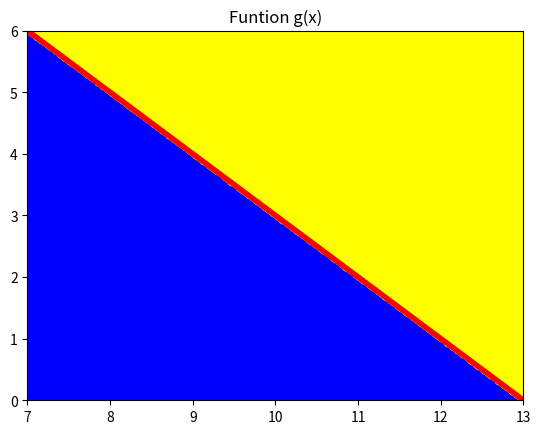

Python code for this plot:
#Brian Rodriguez

import random
import numpy as np
import matplotlib.pyplot as plt


functionf = lambda x: (x - 1)
functiong = lambda x: (-x + 13)

a = 1
b = 7

m = 7
n = 13

NumSteps = 100000
XIntegral = []
YIntegral = []
XRectangle = []
YRectangle = []

ymin = functionf(a)
ymax = ymin
for i in range(NumSteps):
    x = a + (b - a) * float(i) / NumSteps
    y = functionf(x)
    if y < ymin:
        ymin = y
    if y > ymax:
        ymax = y
A = (b - a) * (ymax - ymin)
N = 100000
M = 0
for k in range(N):
    x = a + (b - a) * random.random()
    y = ymin + (ymax - ymin) * random.random()
    if y <= functionf(x):
        M += 1
        XIntegral.append(x)
        YIntegral.append(y)
    else:
        XRectangle.append(x)
        YRectangle.append(y)
NumericalIntegral1 = M / N * A

ymin = functiong(0)
ymax = ymin
for i in range(NumSteps):
    x = m + (n - m) * float(i) / NumSteps
    y = functiong(x)
    if y < ymin:
        ymin = y
    if y > ymax:
        ymax = y
A = (n - m) * (ymax - ymin)
N = 1000000
M = 0
for k in range(N):
    x = m + (n - m) * random.random()
    y = ymin + (ymax - ymin) * random.random()
    if y <= functiong(x):
        M += 1
        XIntegral.append(x)
        YIntegral.append(y)
    else:
        XRectangle.append(x)
        YRectangle.append(y)
NumericalIntegral2 = M / N * A
print('First triangle area = ' + str(NumericalIntegral1))
print('Second triangle area = ' + str(NumericalIntegral2))
totalArea = NumericalIntegral1 + NumericalIntegral2
print('Total area = ' + str(totalArea))

XLin = np.linspace(a, b)
YLin = []
for x in XLin:
    YLin.append(functionf(x))
plt.axis([1, b, 0, functionf(b)])
plt.plot(XLin, YLin, color='red', linewidth='4')
plt.scatter(XIntegral, YIntegral, color='blue', marker='.')
plt.scatter(XRectangle, YRectangle, color='yellow', marker='.')
plt.title('Function f(x)')
plt.show()

XLin = np.linspace(m, n)
YLin = []
for x in XLin:
    YLin.append(functiong(x))
plt.axis([7, 13, functiong(n), 6])
plt.plot(XLin, YLin, color='red', linewidth='4')
plt.scatter(XIntegral, YIntegral, color='blue', marker='.')
plt.scatter(XRectangle, YRectangle, color='yellow', marker='.')
plt.title('Funtion g(x)')
plt.show()
